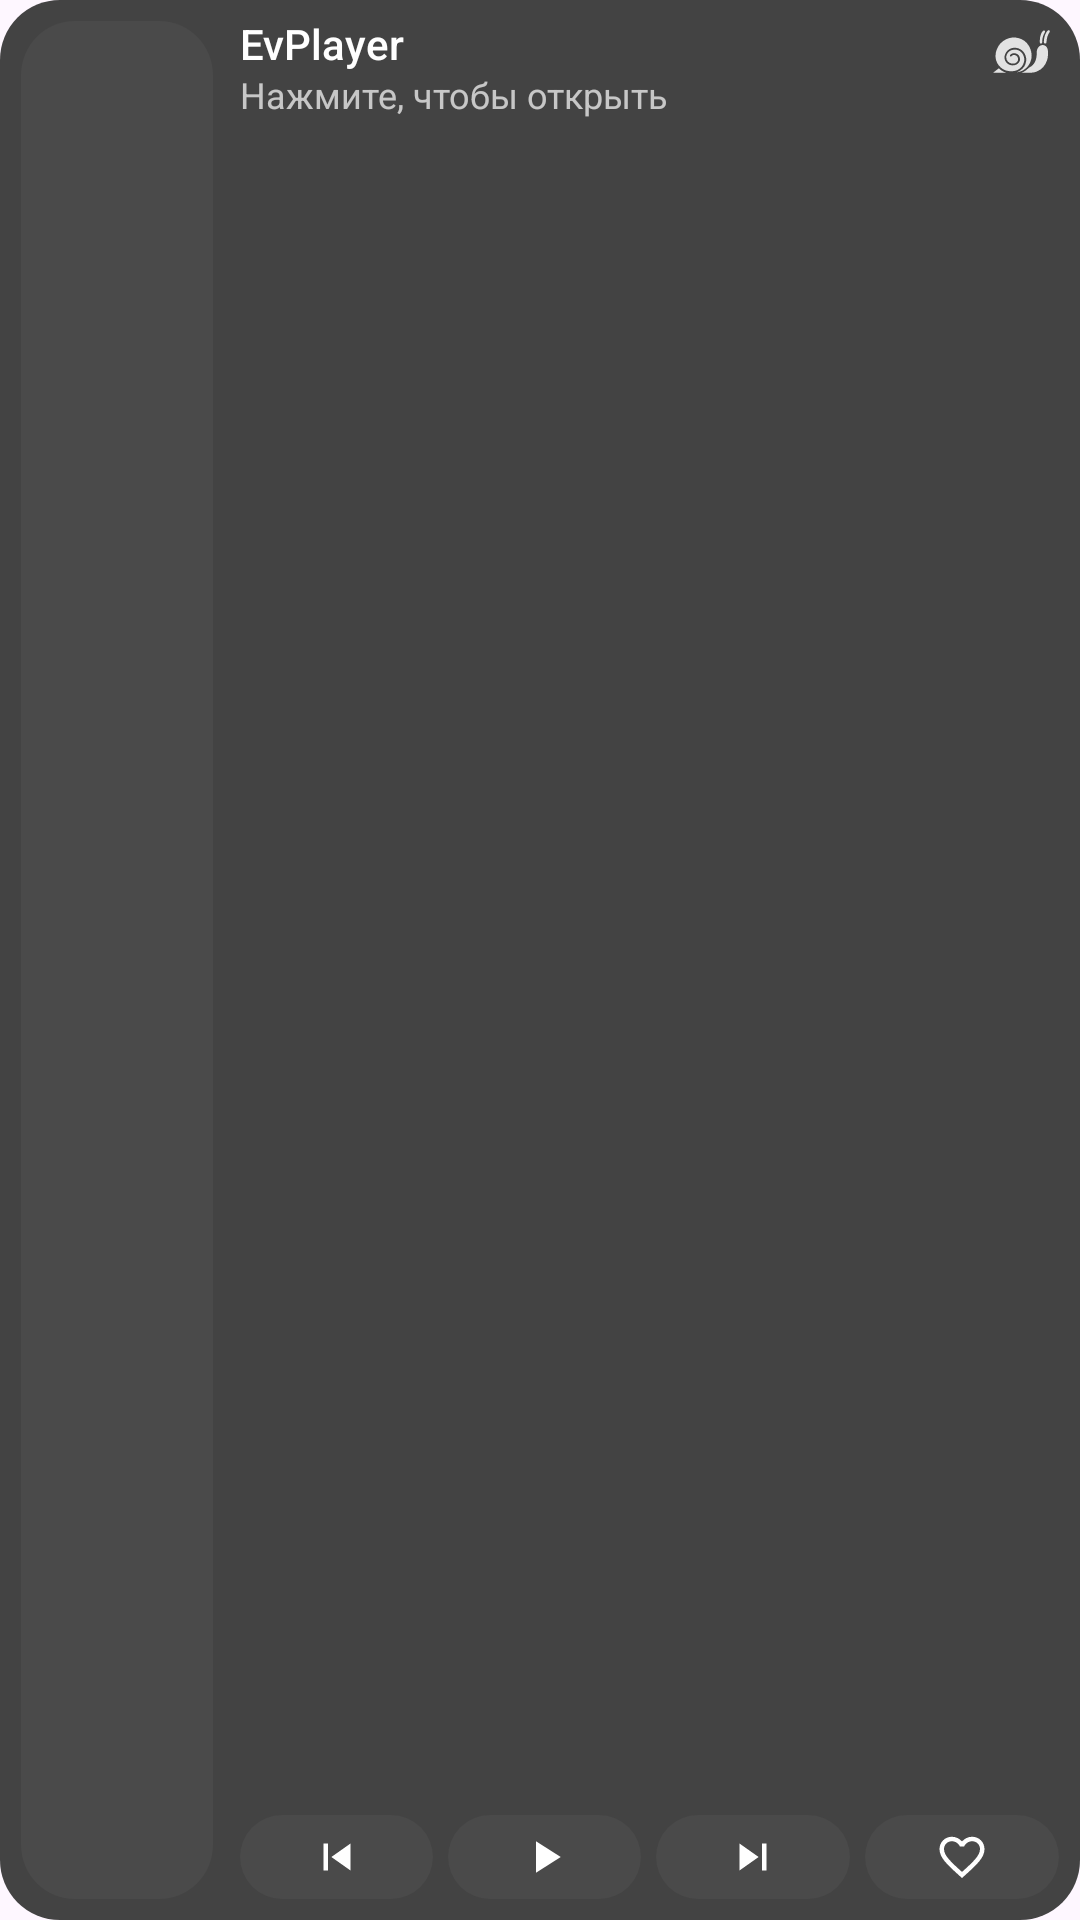

Android layout source for this screen:
<!-- AndroidManifest.xml: application theme Theme.evplayer -->
<!-- res/layout/widget_player_mini.xml -->
<?xml version="1.0" encoding="utf-8"?>
<FrameLayout xmlns:android="http://schemas.android.com/apk/res/android"
    android:layout_width="match_parent"
    android:layout_height="match_parent">

    <LinearLayout
        android:id="@+id/widget_root"
        android:layout_width="match_parent"
        android:layout_height="match_parent"
        android:background="@drawable/widget_bg_small"
        android:gravity="center_vertical"
        android:orientation="horizontal"
        android:padding="7dp">
    
        <ImageView
            android:id="@+id/widget_cover"
            android:layout_width="64dp"
            android:layout_height="match_parent"
            android:contentDescription="@null"
            android:scaleType="fitCenter"
            android:src="@drawable/widget_cover_empty" />
    
        <LinearLayout
            android:layout_width="0dp"
            android:layout_height="match_parent"
            android:layout_marginStart="9dp"
            android:layout_weight="1"
            android:orientation="vertical">
    
            <TextView
                android:id="@+id/widget_title"
                android:layout_width="match_parent"
                android:layout_marginEnd="22dp"
                android:layout_height="wrap_content"
                android:ellipsize="end"
                android:fontFamily="sans-serif-medium"
                android:includeFontPadding="false"
                android:maxLines="1"
                android:text="EvPlayer"
                android:textColor="#FFFFFFFF"
                android:textSize="14sp" />
    
            <TextView
                android:id="@+id/widget_artist"
                android:layout_width="match_parent"
                android:layout_marginEnd="22dp"
                android:layout_height="wrap_content"
                android:layout_marginTop="2dp"
                android:ellipsize="end"
                android:includeFontPadding="false"
                android:maxLines="1"
                android:text="@string/widget_idle"
                android:textColor="#B3FFFFFF"
                android:textSize="12sp" />
    
            <FrameLayout
                android:layout_width="match_parent"
                android:layout_height="0dp"
                android:layout_weight="1" />
    
            <LinearLayout
                android:layout_width="match_parent"
                android:layout_height="28dp"
                android:orientation="horizontal">
    
                <ImageButton
                    android:id="@+id/widget_prev"
                    android:layout_width="0dp"
                    android:layout_height="match_parent"
                    android:layout_marginEnd="5dp"
                    android:layout_weight="1"
                    android:background="@drawable/widget_btn_small"
                    android:contentDescription="Предыдущий"
                    android:padding="5dp"
                    android:scaleType="fitCenter"
                    android:src="@drawable/ic_w_prev" />
                <ImageButton
                    android:id="@+id/widget_toggle"
                    android:layout_width="0dp"
                    android:layout_height="match_parent"
                    android:layout_marginEnd="5dp"
                    android:layout_weight="1"
                    android:background="@drawable/widget_btn_small"
                    android:contentDescription="Играть"
                    android:padding="5dp"
                    android:scaleType="fitCenter"
                    android:src="@drawable/ic_w_play" />
                <ImageButton
                    android:id="@+id/widget_next"
                    android:layout_width="0dp"
                    android:layout_height="match_parent"
                    android:layout_marginEnd="5dp"
                    android:layout_weight="1"
                    android:background="@drawable/widget_btn_small"
                    android:contentDescription="Следующий"
                    android:padding="5dp"
                    android:scaleType="fitCenter"
                    android:src="@drawable/ic_w_next" />
                <ImageButton
                    android:id="@+id/widget_like"
                    android:layout_width="0dp"
                    android:layout_height="match_parent"
                    
                    android:layout_weight="1"
                    android:background="@drawable/widget_btn_small"
                    android:contentDescription="Нравится"
                    android:padding="5dp"
                    android:scaleType="fitCenter"
                    android:src="@drawable/ic_heart" />
            </LinearLayout>
        </LinearLayout>
    </LinearLayout>

    
    <ImageView
        android:layout_width="wrap_content"
        android:layout_height="wrap_content"
        android:layout_gravity="top|end"
        android:layout_margin="10dp"
        android:contentDescription="@null"
        android:src="@drawable/ic_evplayer_logo" />
</FrameLayout>
<!-- resources referenced by this layout -->
<resources>
  <!-- drawable ic_evplayer_logo: vector/xml drawable (drawable, 2963 chars, omitted) -->
  <!-- drawable ic_heart (drawable) -->
  <vector xmlns:android="http://schemas.android.com/apk/res/android" android:width="24dp" android:height="24dp" android:viewportWidth="24" android:viewportHeight="24">
    <path android:fillColor="#FFFFFFFF" android:pathData="M16.5,3c-1.74,0 -3.41,0.81 -4.5,2.09C10.91,3.81 9.24,3 7.5,3 4.42,3 2,5.42 2,8.5c0,3.78 3.4,6.86 8.55,11.54L12,21.35l1.45,-1.32C18.6,15.36 22,12.28 22,8.5 22,5.42 19.58,3 16.5,3zM12.1,18.55l-0.1,0.1 -0.1,-0.1C7.14,14.24 4,11.39 4,8.5 4,6.5 5.5,5 7.5,5c1.54,0 3.04,0.99 3.57,2.36h1.87C13.46,5.99 14.96,5 16.5,5c2,0 3.5,1.5 3.5,3.5 0,2.89 -3.14,5.74 -7.9,10.05z"/>
  </vector>
  <!-- drawable ic_w_next (drawable) -->
  <vector xmlns:android="http://schemas.android.com/apk/res/android" android:width="24dp" android:height="24dp" android:viewportWidth="24" android:viewportHeight="24">
    <path android:fillColor="#FFFFFFFF" android:pathData="M6,18l8.5,-6L6,6v12zM16,6v12h2V6h-2z"/>
  </vector>
  <!-- drawable ic_w_play (drawable) -->
  <vector xmlns:android="http://schemas.android.com/apk/res/android" android:width="24dp" android:height="24dp" android:viewportWidth="24" android:viewportHeight="24">
    <path android:fillColor="#FFFFFFFF" android:pathData="M8,5v14l11,-7z"/>
  </vector>
  <!-- drawable ic_w_prev (drawable) -->
  <vector xmlns:android="http://schemas.android.com/apk/res/android" android:width="24dp" android:height="24dp" android:viewportWidth="24" android:viewportHeight="24">
    <path android:fillColor="#FFFFFFFF" android:pathData="M6,6h2v12H6zM9.5,12l8.5,6V6z"/>
  </vector>
  <!-- drawable widget_bg_small (drawable) -->
  <?xml version="1.0" encoding="utf-8"?>
  <shape xmlns:android="http://schemas.android.com/apk/res/android" android:shape="rectangle">
    <solid android:color="#F2393939" />
    <corners android:radius="20dp" />
  </shape>
  <!-- drawable widget_btn_small (drawable) -->
  <?xml version="1.0" encoding="utf-8"?>
  <ripple xmlns:android="http://schemas.android.com/apk/res/android" android:color="#40FFFFFF">
    <item>
      <shape android:shape="rectangle">
        <solid android:color="#FF4A4A4A" />
        <corners android:radius="14dp" />
      </shape>
    </item>
  </ripple>
  <!-- drawable widget_cover_empty (drawable) -->
  <?xml version="1.0" encoding="utf-8"?>
  <shape xmlns:android="http://schemas.android.com/apk/res/android" android:shape="rectangle">
    <solid android:color="#FF4A4A4A" />
    <corners android:radius="18dp" />
  </shape>
  <string name="widget_idle">Нажмите, чтобы открыть</string>
  <style name="Theme.evplayer" parent="Theme.Material3.DayNight.NoActionBar">
          
      </style>
</resources>
